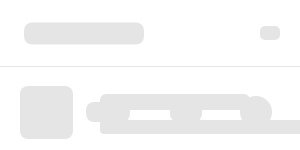
t = 0.00 s
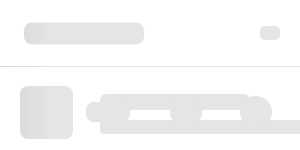
t = 0.25 s
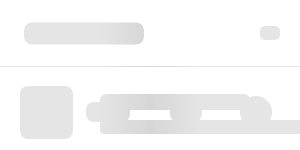
t = 0.50 s
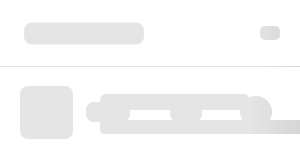
t = 0.75 s

The animated SVG that drew these frames (rendered in a browser with its animation timeline set to each time). Animation: 1 SMIL element (animate=1); one cycle of 1.00 s, repeats indefinitely.

<svg xmlns:xlink="http://www.w3.org/1999/xlink" xmlns="http://www.w3.org/2000/svg" fill="none" viewBox="0 0 100% 100%" width="100%" height="100%">
	<svg width="100%" height="1000px" id="animated-elements">
		<rect x="0" y="66" width="100%" height="1" fill="#e5e5e5"></rect>

		<!-- events title -->
		<rect x="24" y="22.5" width="120" height="22" rx="8" fill="#e5e5e5"></rect>
		<rect x="100%" y="26" width="20" height="14" rx="5" fill="#e5e5e5" transform="translate(-40, 0)"></rect>

		<!-- events list -->
		<rect x="20" y="86" width="53" height="53" rx="8" fill="#e5e5e5"></rect>
		<rect x="100" y="94" width="150" height="16" rx="6" fill="#e5e5e5"></rect>
		<rect x="100" y="120" width="220" height="14" rx="4" fill="#e5e5e5"></rect>
		<rect x="100%" y="102" width="44" height="20" rx="8" fill="#e5e5e5" transform="translate(-214, 0)"></rect>
		<rect x="100%" y="102" width="32" height="20" rx="8" fill="#e5e5e5" transform="translate(-130, 0)"></rect>
		<rect x="100%" y="96" width="32" height="32" rx="100" fill="#e5e5e5" transform="translate(-60, 0)"></rect>

		<rect x="20" y="180" width="53" height="53" rx="8" fill="#e5e5e5"></rect>
		<rect x="100" y="188" width="150" height="16" rx="6" fill="#e5e5e5"></rect>
		<rect x="100" y="214" width="220" height="14" rx="4" fill="#e5e5e5"></rect>
		<rect x="100%" y="196" width="44" height="20" rx="8" fill="#e5e5e5" transform="translate(-214, 0)"></rect>
		<rect x="100%" y="196" width="32" height="20" rx="8" fill="#e5e5e5" transform="translate(-130, 0)"></rect>
		<rect x="100%" y="190" width="32" height="32" rx="100" fill="#e5e5e5" transform="translate(-60, 0)"></rect>

		<rect x="20" y="274" width="53" height="53" rx="8" fill="#e5e5e5"></rect>
		<rect x="100" y="282" width="150" height="16" rx="6" fill="#e5e5e5"></rect>
		<rect x="100" y="308" width="220" height="14" rx="4" fill="#e5e5e5"></rect>
		<rect x="100%" y="290" width="44" height="20" rx="8" fill="#e5e5e5" transform="translate(-214, 0)"></rect>
		<rect x="100%" y="290" width="32" height="20" rx="8" fill="#e5e5e5" transform="translate(-130, 0)"></rect>
		<rect x="100%" y="284" width="32" height="32" rx="100" fill="#e5e5e5" transform="translate(-60, 0)"></rect>

		<!-- events lines -->
		<rect x="0" y="159" width="100%" height="1" fill="#e5e5e5"></rect>
		<rect x="0" y="252" width="100%" height="1" fill="#e5e5e5"></rect>
		<rect x="0" y="345" width="100%" height="1" fill="#e5e5e5"></rect>
	</svg>
	<rect id="msk1" width="100%" fill="url(#msk_gd)" mask="url(#headerMsk)" height="100%"></rect>
	<mask id="headerMsk" fill="white">
		<use xlink:href="#animated-elements"></use>
	</mask>
	<linearGradient x1="66.6%" y1="50%" x2="33.3%" y2="50%" id="msk_gd">
		<stop stop-color="#000000" stop-opacity="0" offset="0%"></stop>
		<stop stop-color="#000000" stop-opacity="0.07" offset="50%"></stop>
		<stop stop-color="#000000" stop-opacity="0" offset="100%"></stop>
	</linearGradient>
	<animate xlink:href="#msk1" attributeName="x" from="-100%" to="100%" dur="1s" begin="0s" repeatCount="indefinite"></animate>
</svg>
